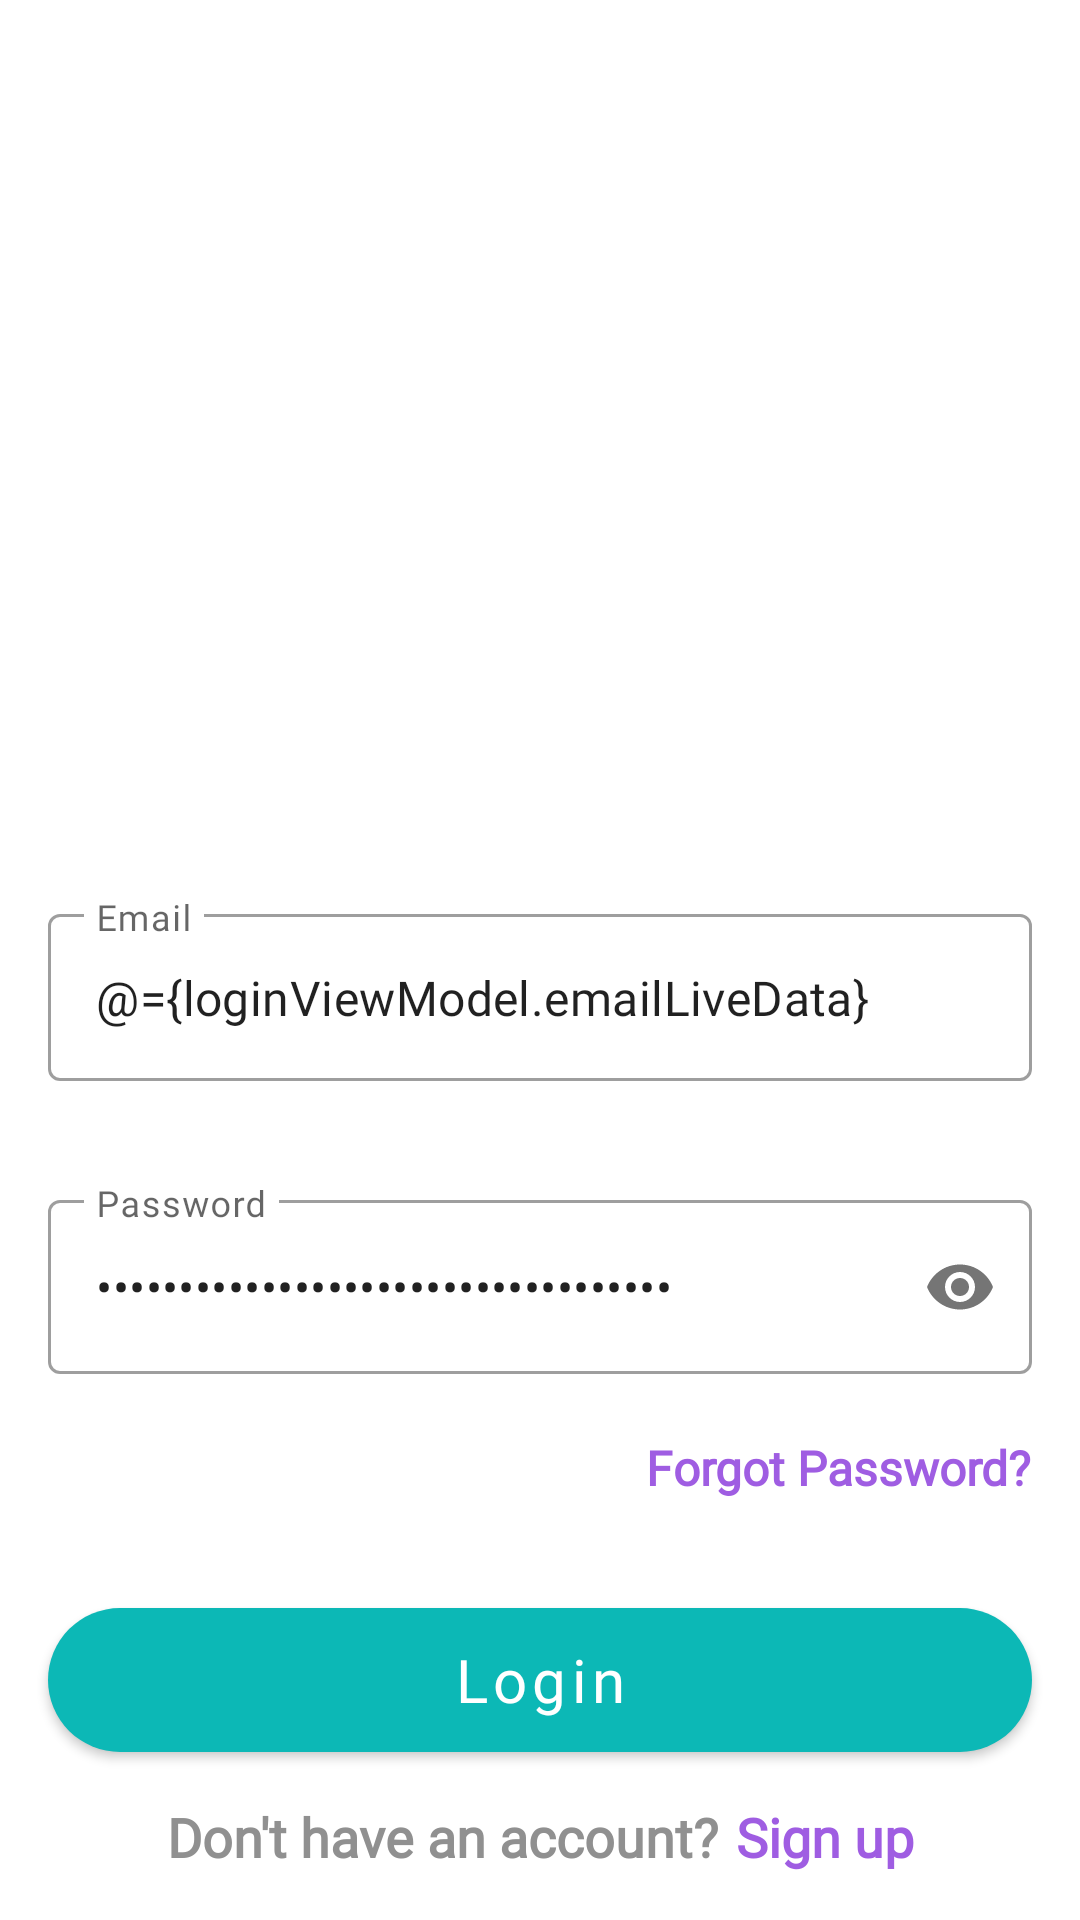

Reconstruct the res/layout file that produces this screen, plus the resources it refers to.
<!-- AndroidManifest.xml: application theme AppTheme -->
<!-- res/layout/fragment_login.xml -->
<?xml version="1.0" encoding="utf-8"?>
<layout xmlns:android="http://schemas.android.com/apk/res/android"
    xmlns:app="http://schemas.android.com/apk/res-auto"
    xmlns:tools="http://schemas.android.com/tools">

    <data>
        <variable
            name="loginViewModel"
            type="com.techkingsley.drohealth.presentation.ui.authentication.login.LoginViewModel" />
    </data>

    <androidx.constraintlayout.widget.ConstraintLayout
        android:layout_width="match_parent"
        android:layout_height="match_parent"
        android:focusable="true"
        android:focusableInTouchMode="true"
        tools:context=".presentation.ui.authentication.login.LoginFragment">

        <androidx.appcompat.widget.AppCompatImageView
            android:id="@+id/imgLogo"
            android:layout_width="200dp"
            android:layout_height="200dp"
            app:layout_constraintBottom_toBottomOf="parent"
            app:layout_constraintEnd_toEndOf="parent"
            app:layout_constraintStart_toStartOf="parent"
            app:layout_constraintTop_toTopOf="parent"
            app:layout_constraintVertical_bias="0.18"
            app:srcCompat="@drawable/ic_dro_logo" />

        <com.google.android.material.textfield.TextInputLayout
            android:id="@+id/textInputEmailAddress"
            style="@style/Widget.MaterialComponents.TextInputLayout.OutlinedBox"
            android:layout_width="0dp"
            android:layout_height="wrap_content"
            android:layout_marginLeft="@dimen/dimen_16"
            android:layout_marginTop="@dimen/dimen_20"
            android:layout_marginRight="@dimen/dimen_16"
            android:hint="@string/email"
            app:error="@{loginViewModel.errorEmailLiveData}"
            app:errorEnabled="true"
            app:endIconTint="@color/purple"
            app:endIconDrawable="@drawable/ic_clear"
            app:endIconMode="clear_text"
            app:endIconContentDescription="Clear email address input"
            app:layout_constraintEnd_toEndOf="parent"
            app:layout_constraintStart_toStartOf="parent"
            app:layout_constraintTop_toBottomOf="@id/imgLogo">

            <com.google.android.material.textfield.TextInputEditText
                android:layout_width="match_parent"
                android:layout_height="match_parent"
                android:inputType="textEmailAddress"
                android:text="@={loginViewModel.emailLiveData}" />
        </com.google.android.material.textfield.TextInputLayout>

        <com.google.android.material.textfield.TextInputLayout
            android:id="@+id/textInputPassword"
            style="@style/Widget.MaterialComponents.TextInputLayout.OutlinedBox"
            android:layout_width="0dp"
            android:layout_height="wrap_content"
            android:layout_marginTop="@dimen/dimen_14"
            android:hint="@string/password"
            app:error="@{loginViewModel.errorPasswordLiveData}"
            app:errorEnabled="true"
            app:layout_constraintEnd_toEndOf="@id/textInputEmailAddress"
            app:layout_constraintStart_toStartOf="@id/textInputEmailAddress"
            app:layout_constraintTop_toBottomOf="@id/textInputEmailAddress"
            app:passwordToggleEnabled="true">

            <com.google.android.material.textfield.TextInputEditText
                android:layout_width="match_parent"
                android:layout_height="match_parent"
                android:drawableEnd="@drawable/ic_clear_field"
                android:inputType="textPassword"
                android:text="@={loginViewModel.passwordLiveData}" />
        </com.google.android.material.textfield.TextInputLayout>

        <androidx.appcompat.widget.AppCompatTextView
            android:id="@+id/textForgotPassword"
            android:layout_width="wrap_content"
            android:layout_height="wrap_content"
            android:clickable="true"
            android:focusable="true"
            android:fontFamily="@font/proxi_nova_regular"
            android:text="@string/forgot_password"
            android:textColor="@color/purple"
            android:textSize="@dimen/text_size_16"
            android:textStyle="bold"
            app:layout_constraintEnd_toEndOf="@id/textInputPassword"
            app:layout_constraintTop_toBottomOf="@id/textInputPassword" />

        <com.google.android.material.button.MaterialButton
            android:id="@+id/btnLogin"
            android:layout_width="0dp"
            android:layout_height="@dimen/dimen_60"
            android:layout_marginTop="@dimen/dimen_30"
            android:onClick="@{() -> loginViewModel.loginUser()}"
            android:text="@string/login"
            android:textSize="@dimen/text_size_20"
            app:backgroundTint="@color/turquoise"
            app:cornerRadius="@dimen/dimen_30"
            app:layout_constraintEnd_toEndOf="@id/textInputEmailAddress"
            app:layout_constraintStart_toStartOf="@id/textInputEmailAddress"
            app:layout_constraintTop_toBottomOf="@id/textForgotPassword" />

        <androidx.appcompat.widget.LinearLayoutCompat
            android:layout_width="@dimen/dimen_0"
            android:layout_height="wrap_content"
            android:layout_marginTop="@dimen/dimen_10"
            android:gravity="center"
            android:orientation="horizontal"
            app:layout_constraintEnd_toEndOf="@id/textInputPassword"
            app:layout_constraintStart_toStartOf="@id/textInputPassword"
            app:layout_constraintTop_toBottomOf="@id/btnLogin">

            <androidx.appcompat.widget.AppCompatTextView
                android:id="@+id/textDontHaveAnAccount"
                android:layout_width="wrap_content"
                android:layout_height="wrap_content"
                android:layout_marginEnd="@dimen/dimen_6"
                android:fontFamily="@font/proxi_nova_regular"
                android:gravity="center"
                android:text="@string/don_t_have_an_account"
                android:textColor="@color/grey"
                android:textSize="@dimen/text_size_18"
                android:textStyle="bold" />

            <androidx.appcompat.widget.AppCompatTextView
                android:id="@+id/textSignUp"
                android:layout_width="wrap_content"
                android:layout_height="wrap_content"
                android:clickable="true"
                android:focusable="true"
                android:fontFamily="@font/proxi_nova_regular"
                android:gravity="center"
                android:text="@string/sign_up"
                android:textColor="@color/purple"
                android:textSize="@dimen/text_size_18"
                android:textStyle="bold" />
        </androidx.appcompat.widget.LinearLayoutCompat>

    </androidx.constraintlayout.widget.ConstraintLayout>
</layout>
<!-- resources referenced by this layout -->
<resources>
  <color name="grey">#909090</color>
  <color name="purple">#9F5DE2</color>
  <color name="turquoise">#0CB8B6</color>
  <dimen name="dimen_0">0dp</dimen>
  <dimen name="dimen_10">10dp</dimen>
  <dimen name="dimen_14">14dp</dimen>
  <dimen name="dimen_16">16dp</dimen>
  <dimen name="dimen_20">20dp</dimen>
  <dimen name="dimen_30">30dp</dimen>
  <dimen name="dimen_6">6dp</dimen>
  <dimen name="dimen_60">60dp</dimen>
  <dimen name="text_size_16">16sp</dimen>
  <dimen name="text_size_18">18sp</dimen>
  <dimen name="text_size_20">20sp</dimen>
  <!-- drawable ic_clear_field (drawable) -->
  <vector xmlns:android="http://schemas.android.com/apk/res/android"
      android:width="@dimen/dimen_24"
      android:height="@dimen/dimen_24"
      android:autoMirrored="true"
      android:viewportWidth="20"
      android:viewportHeight="20">
      <path
          android:fillColor="#fff"
          android:pathData="M10,10m-10,0a10,10 0,1 1,20 0a10,10 0,1 1,-20 0"
          android:strokeWidth="1"
          android:strokeColor="#00000000" />
      <path
          android:fillColor="#00000000"
          android:pathData="M10,10m-9.5,0a9.5,9.5 0,1 1,19 0a9.5,9.5 0,1 1,-19 0"
          android:strokeWidth="1"
          android:strokeColor="#9f5de2" />
      <path
          android:fillColor="#00000000"
          android:pathData="M5,5l9.849,9.823Z"
          android:strokeWidth="1"
          android:strokeColor="#9f5de2" />
      <path
          android:fillColor="#00000000"
          android:pathData="M5.04,15l9.961,-9.94Z"
          android:strokeWidth="1"
          android:strokeColor="#9f5de2" />
  </vector>
  <string name="don_t_have_an_account">Don\'t have an account?</string>
  <string name="email">Email</string>
  <string name="forgot_password">Forgot Password?</string>
  <string name="login">Login</string>
  <string name="password">Password</string>
  <string name="sign_up">Sign up</string>
  <style name="AppTheme" parent="Theme.MaterialComponents.Light.NoActionBar">
          
          <item name="colorPrimary">@color/colorPrimary</item>
          <item name="colorPrimaryDark">@color/colorPrimaryDark</item>
          <item name="colorAccent">@color/colorAccent</item>
          <item name="textAllCaps">false</item>
          <item name="android:statusBarColor">@color/white</item>
          <item name="android:windowLightStatusBar">true</item>
          <item name="fontFamily">@font/proxima_nova_regular</item>
      </style>
  <dimen name="dimen_24">24dp</dimen>
  <color name="colorPrimary">#6200EE</color>
  <color name="colorPrimaryDark">#3700B3</color>
  <color name="colorAccent">#03DAC5</color>
  <color name="white">#FFFFFF</color>
</resources>
